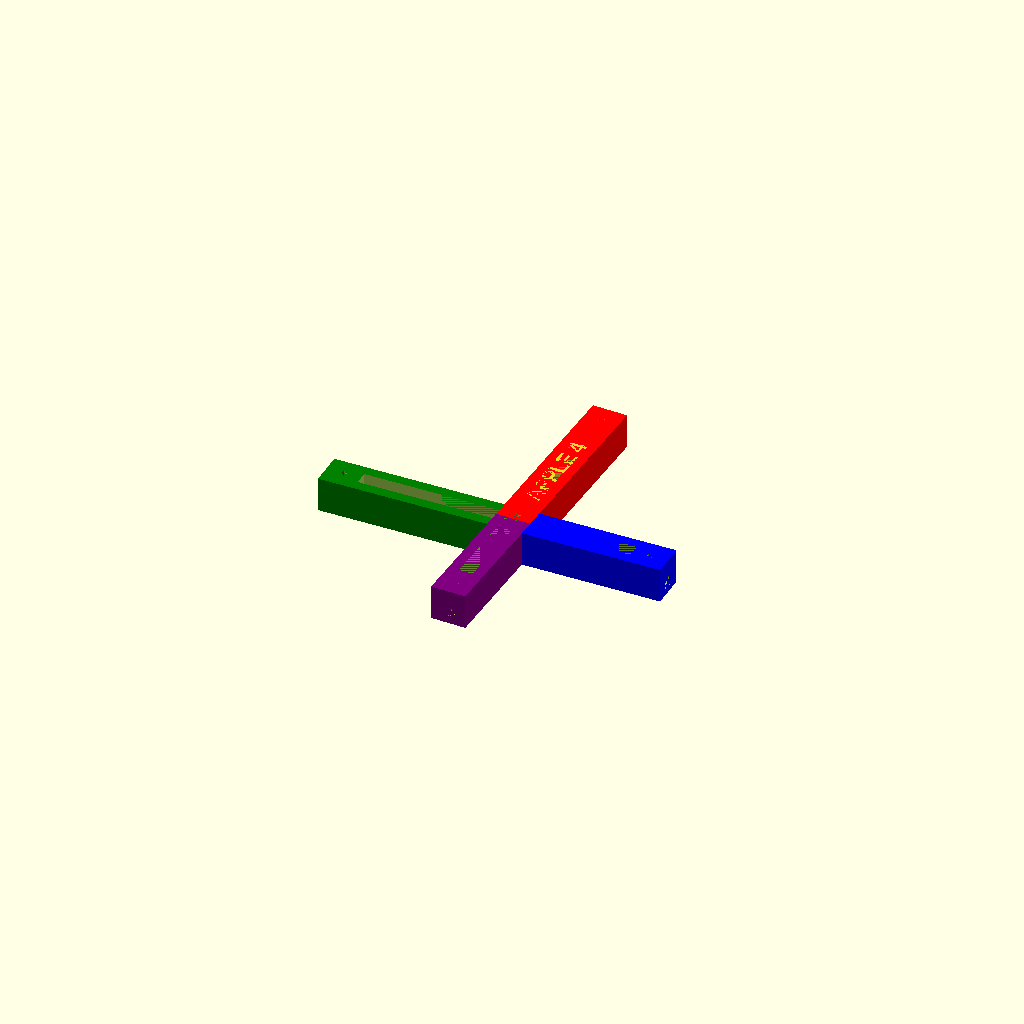
Cell 1 — every parameter at its default value.
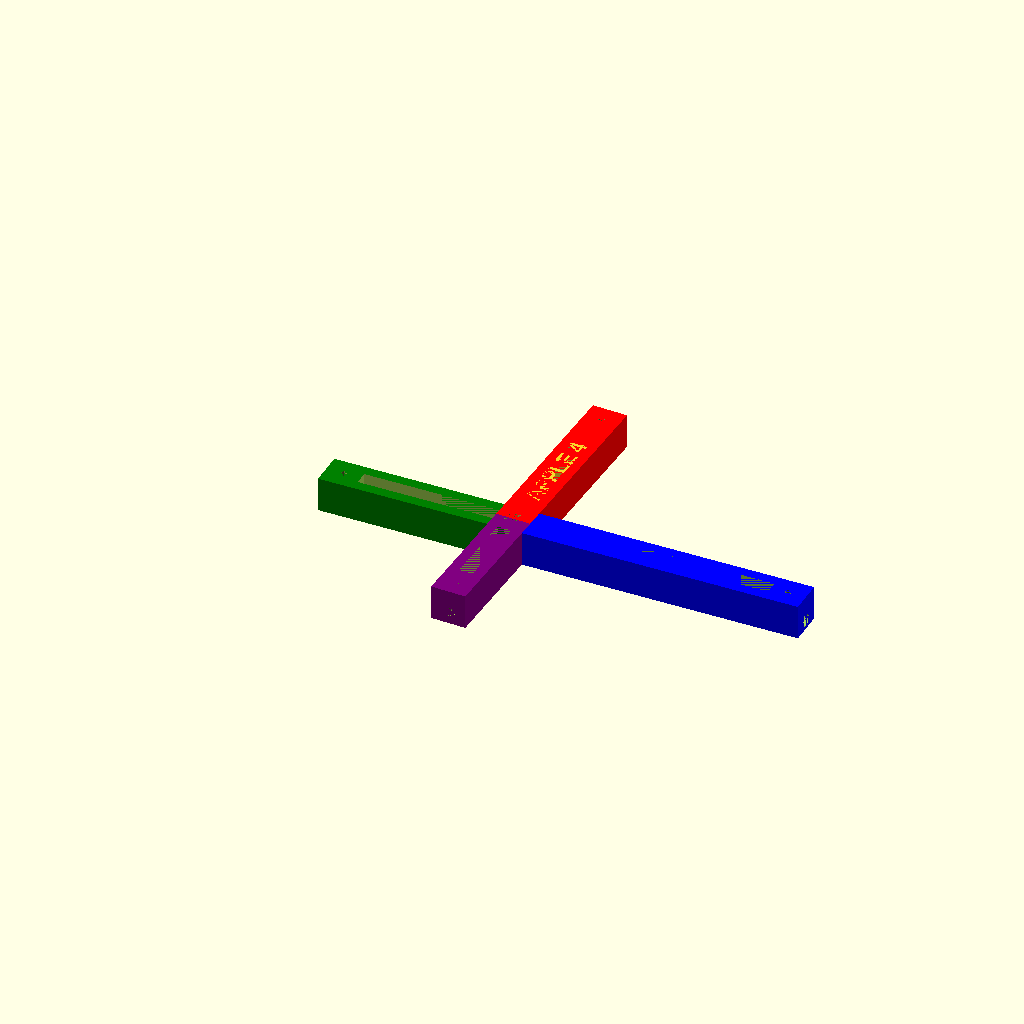
Cell 2 — dx1 set to 79.3154, the other parameters unchanged.
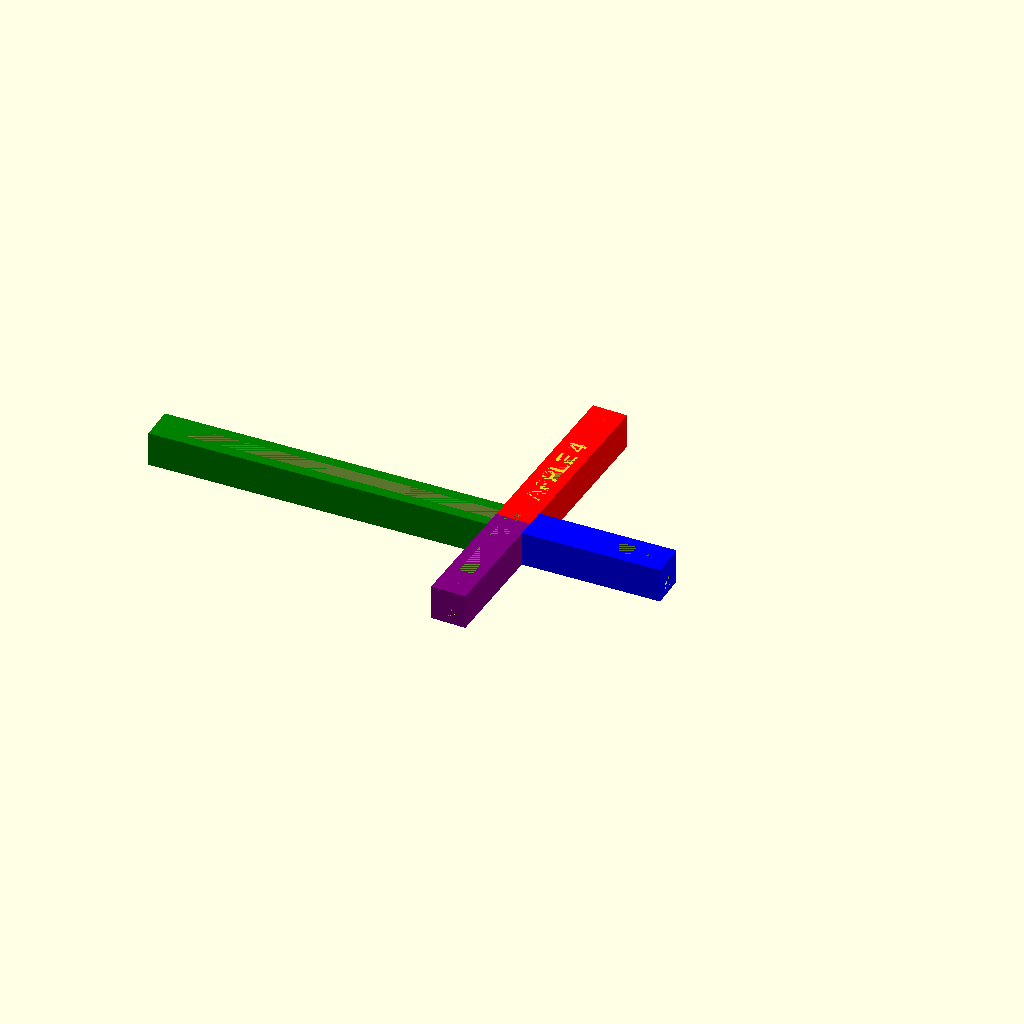
Cell 3 — dx2 set to 97.6846, the other parameters unchanged.
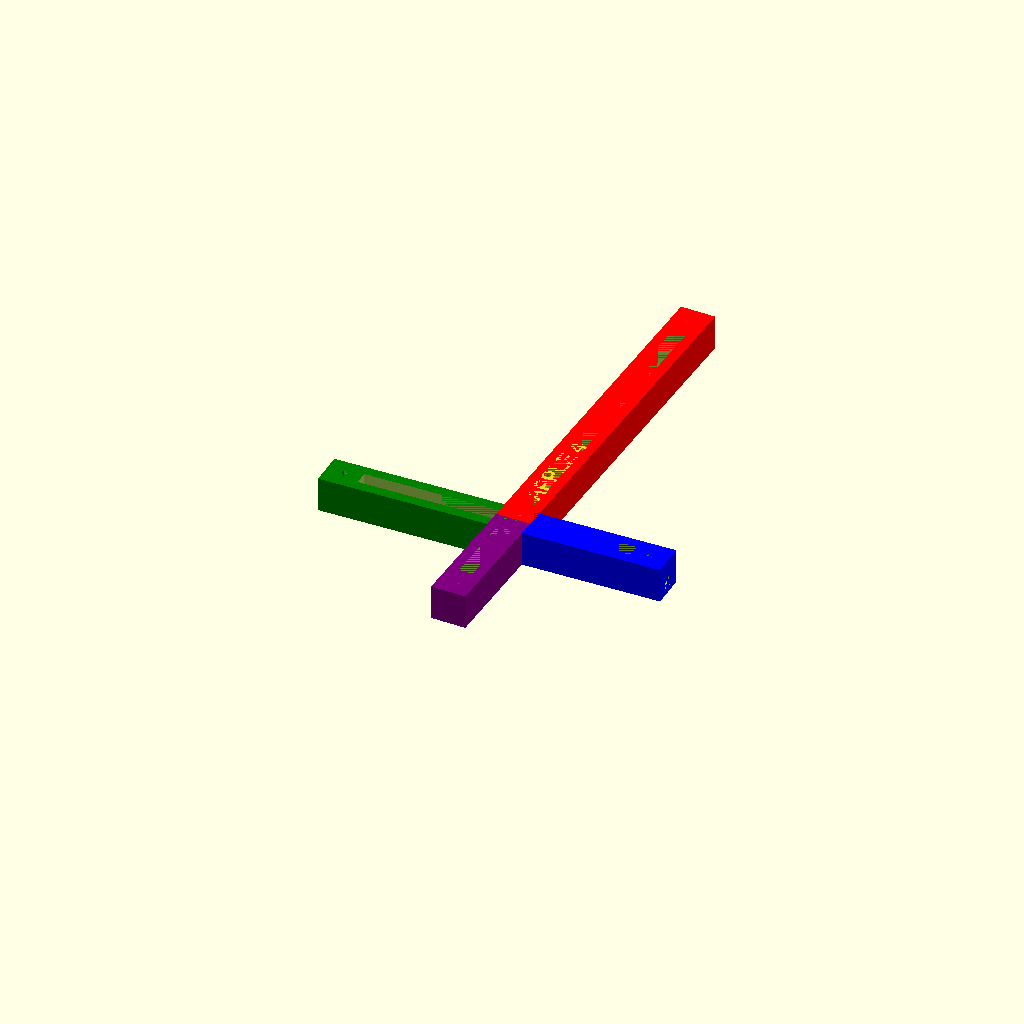
Cell 4: dy1 = 100.8826 (everything else at default).
One fixed orthographic camera (rotation 55°, 0°, 25°; colour scheme Cornfield) for every cell.
Source of the model, 3D_Models/DRFs_without_posts/APPLE/APPLE_4_without_post.scad:
//This is rigid body contains coordinates [-48.843 0.000], [1.866 50.407], [39.657 0.000], [-1.191 -32.179]

//body of DRF parameters
dx = 88.5; //total cross length
dx1 = 39.6577; // +x direction (in blue)
dx2 = 48.8423; //-x direction (in green)
dy = 82.64; //total cross length
dy1 = 50.4413; // +y direction (in red)
dy2 = 32.1987; //-y direction (in purple)
axy = 87.8791; //angle between cross lengths

//insert file location of the mounting post

//clearance holes parameters
oh = 10; //central clearance hole depth
or = 2.5; //central clearance hole radius
xh = dx+10; //x-body clearance hole 1 depth
xr = 2; //x-body clearance hole 1 radius
yh = dy+10; //x-body clearance hole 2 depth
yr = xr; //x-body clearance hole 2 radius
g = 2.85; //z-translation of x-body clearance holes

//holes for posts
ph = 5; //post hole depth
pr = 1; //post hole radius

//DRF polygon points
dx1_points_o =[[(dx1+5),5],[(dx1+5),-5],[0,-5],[0,5]];
dx2_points_o =[[-(dx2+5),5],[-(dx2+5),-5],[0,-5],[0,5]];
dy1_points_o =[[(dy1+5),5],[(dy1+5), -5],[0,-5],[0,5]];
dy2_points_o =[[(dy2+5),5],[(dy2+5), -5],[0,-5],[0,5]];
dx1_points_i =[[(dx1-5),2],[(dx1-5),-2], [(5),-2], [(5), 2]];
dx2_points_i =[[-(dx2-5),2],[-(dx2-5),-2], [-(5),-2], [-(5), 2]];
dy1_points_i =[[(dy1-5),2], [(dy1-5),-2], [5,-2], [5,2]];
dy2_points_i =[[(dy2-5),2], [(dy2-5),-2], [5,-2], [5,2]];

difference(){
    //DRF without clearance holes
    union(){
        difference(){
            color("blue")
            linear_extrude (10)
            polygon(dx1_points_o);
            linear_extrude (10)
            polygon(dx1_points_i);
        }

        difference(){
            color("green")
            linear_extrude (10)
            polygon(dx2_points_o);
            linear_extrude (10)
            polygon(dx2_points_i);
        }

        difference(){
            color ("red")
            rotate ([0,0,axy])
            linear_extrude (10)
            polygon(dy1_points_o);
            rotate ([0,0,axy])
            linear_extrude (10)
            polygon(dy1_points_i);
        }

        difference(){
            color ("purple")
            rotate ([0,0,-(180-axy)])
            linear_extrude (10)
            polygon(dy2_points_o);
            rotate ([0,0,-(180-axy)])
            linear_extrude (10)
            polygon(dy2_points_i);
        }
    }

    //clearance holes
    union(){
        //central clearance hole
        cylinder(oh,or,or,$fn=25);
        //x-body clearance hole 1
        rotate([0,-90,0])
        translate([g,0,-(dx1+5)])
        cylinder(xh, xr, xr, $fn=25);
        //x-body clearance hole 2
        rotate([axy,-90,0])
        translate([g,0,-(dy1+5)])
        cylinder(yh, yr, yr, $fn=25);
        //post holes
        translate([dx1, 0, 10-ph])
        cylinder(ph, pr, pr, $fn=25);
        translate([-dx2, 0, 10-ph])
        cylinder(ph, pr, pr, $fn=25);
        translate ([(cos(axy)*dy1),(sin(axy)*dy1), 10-ph])
        cylinder(ph, pr, pr, $fn=25);
        translate([-(cos(axy)*dy2),-(sin(axy)*dy2), 10-ph])
        cylinder(ph, pr, pr, $fn=25);
    }
}

translate([2.7,10, 8])
rotate([0,0,axy])
linear_extrude(2)
{text("APPLE 4",5, font = "Liberation Sans:style=Bold");}
Parameter table extracted from the source (name, type, default, range or options):
dx: number, default 88.5
dx1: number, default 39.6577
dx2: number, default 48.8423
dy: number, default 82.64
dy1: number, default 50.4413
dy2: number, default 32.1987
axy: number, default 87.8791
oh: number, default 10
or: number, default 2.5
xr: number, default 2
g: number, default 2.85
ph: number, default 5
pr: number, default 1
